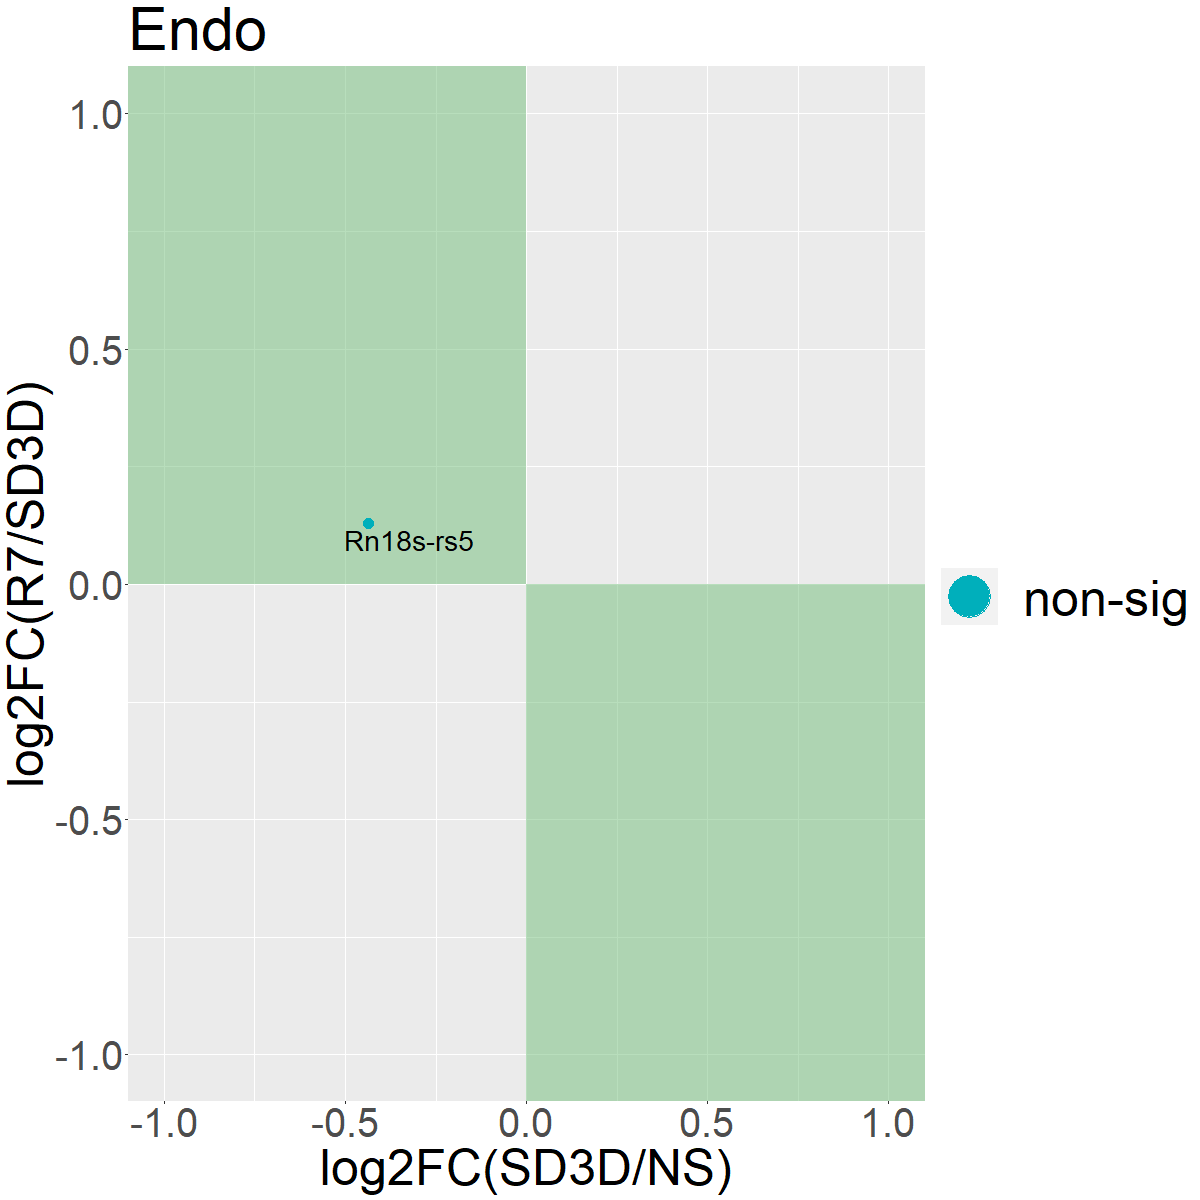

The data file committed next to this chart (first rows):
, X, p_val.x, avg_log2FC.x, pct.1.x, pct.2.x, p_val_adj.x, avg_log2FC_N4_N1_DEGs, p_val.y, avg_log2FC.y, pct.1.y, pct.2.y, p_val_adj.y, avg_log2FC_N5_N4, N5_N4_sig, color.code
1, Rn18s-rs5, 3.54425296951131e-09, -0.4373, 1, 1, 0.0001236, -0.4373, 0.1047, 0.1293, 1, 1, 1, 0.1293, non-sig, #00AFBB
